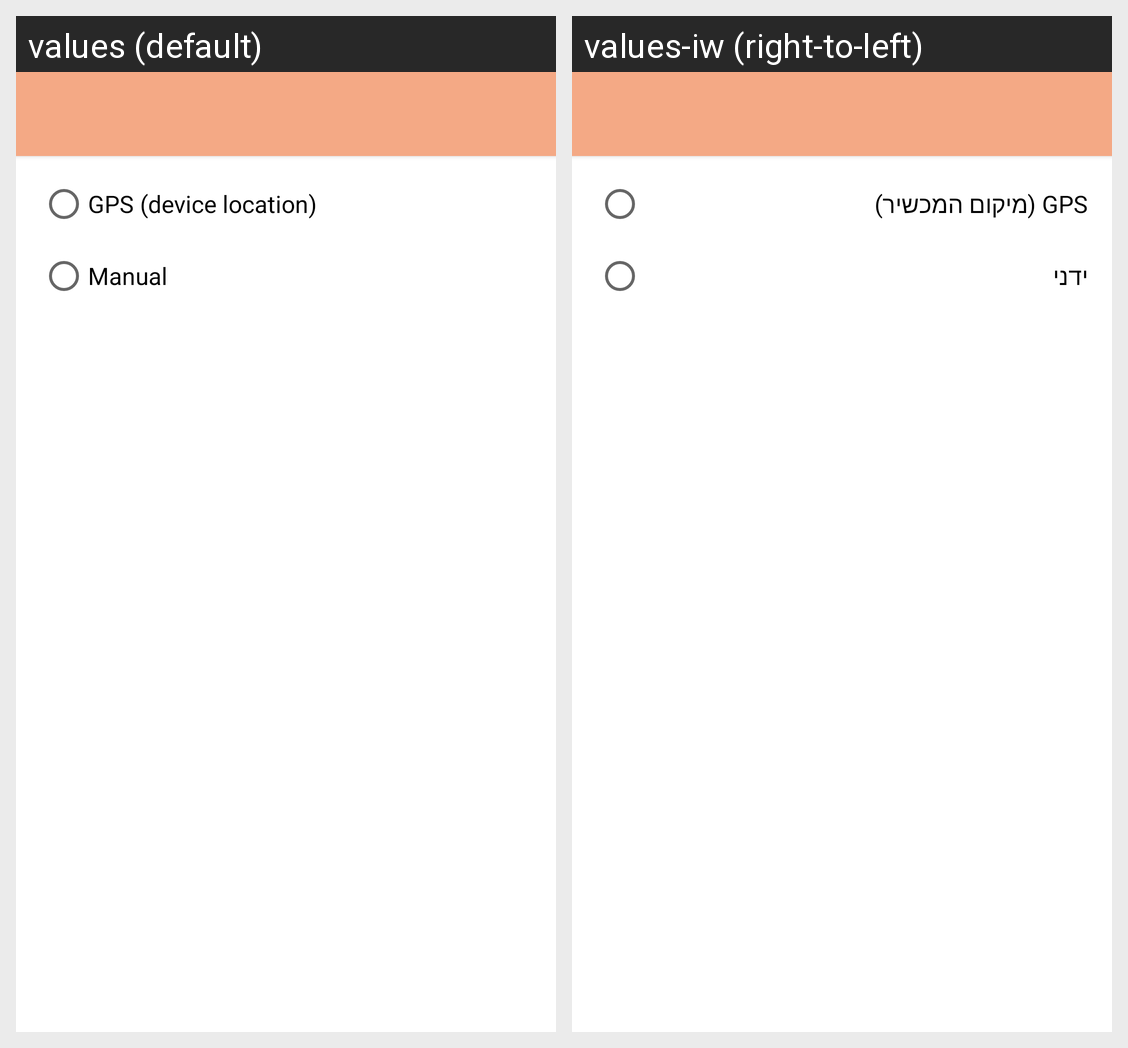

The Android screen above is rendered under two locales of the same app. Produce the string resources it draws, with the default and per-locale values.
Android screen res/layout/activity_location_settings.xml rendered under 2 locales, left to right: values (default), values-iw (right-to-left). Device: Nexus 5 (rendered at 1080×1920; each locale shown at half size, 540×960, under a caption strip naming it); theme Theme.NetzHahama.Settings.
Strings drawn on this screen, with the default value and each locale's value (text and hints the layout hard-codes, and strings that could not be matched under every locale, appear in the picture but are not listed):

loc_source_gps
  values: GPS (device location)
  values-iw: GPS (מיקום המכשיר)

loc_source_manual
  values: Manual
  values-iw: ידני
